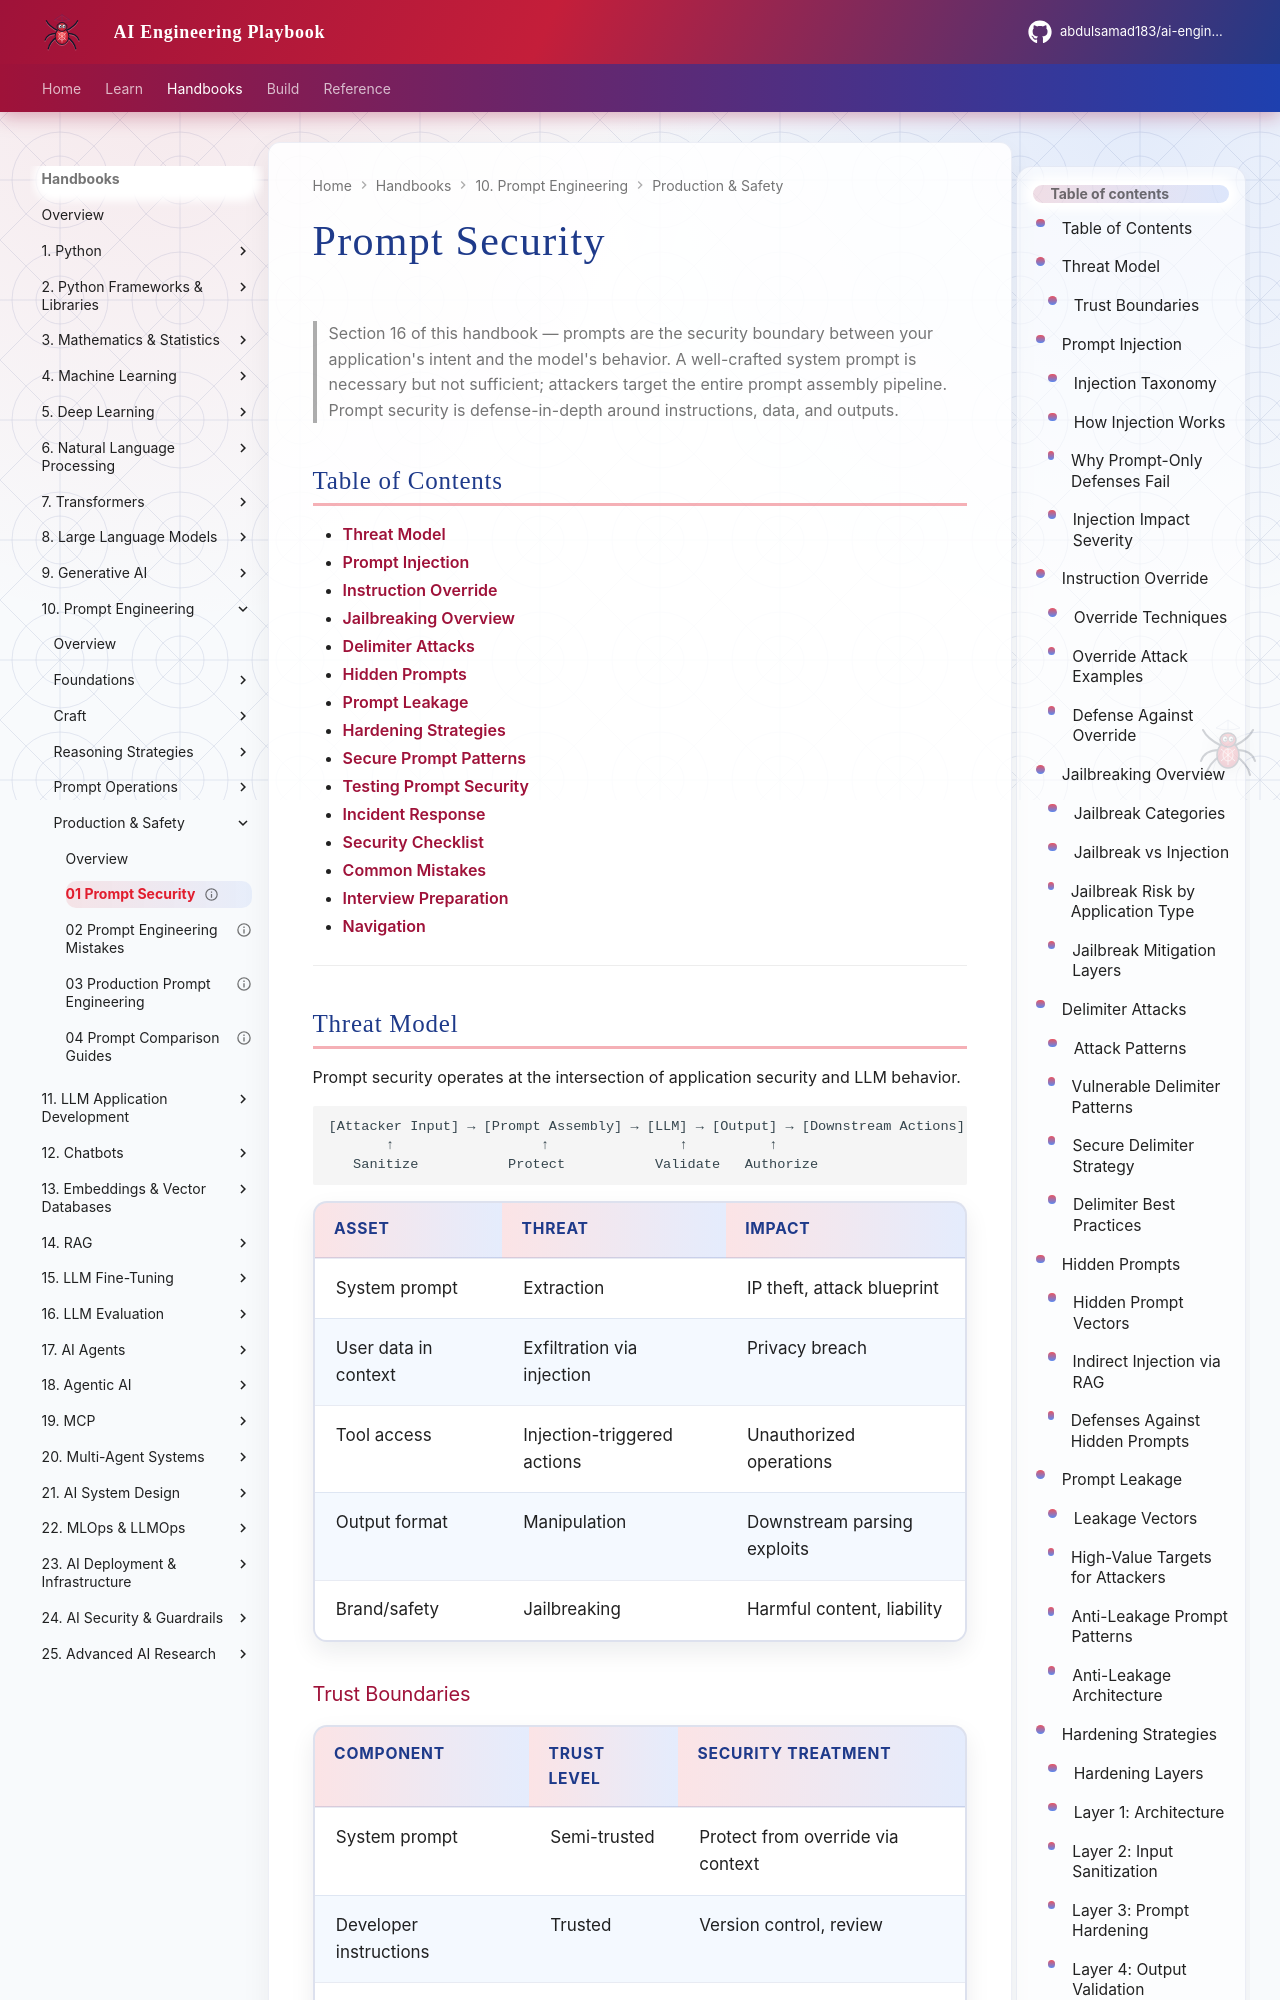

repository: abdulsamad183/ai-engineering-playbook · page: domains/prompt-engineering/production-and-safety/01-prompt-security/index.html · generator: mkdocs

---
title: "Prompt Security"
description: "Production security for prompts — injection attacks, instruction override, jailbreaking overview, delimiter attacks, hidden prompts, prompt leakage, and hardening strategies."
domain: prompt-engineering
tags: [prompt, security, production, intermediate, injection, jailbreaking]
status: published
created: 2026-07-13
updated: 2026-07-13
version: "1.0"
related:
  - prompt-testing.md
  - ../../llm-engineering/llm-security-fundamentals.md
  - ../../security/security-for-ai-backends.md
keywords: [prompt injection, jailbreaking, delimiter attacks, prompt leakage, prompt hardening, instruction override]
author: hp
---

# Prompt Security

> Section 16 of this handbook — prompts are the security boundary between your application's intent and the model's behavior. A well-crafted system prompt is necessary but not sufficient; attackers target the entire prompt assembly pipeline. Prompt security is defense-in-depth around instructions, data, and outputs.

## Table of Contents

- [Threat Model](#threat-model)
- [Prompt Injection](#prompt-injection)
- [Instruction Override](#instruction-override)
- [Jailbreaking Overview](#jailbreaking-overview)
- [Delimiter Attacks](#delimiter-attacks)
- [Hidden Prompts](#hidden-prompts)
- [Prompt Leakage](#prompt-leakage)
- [Hardening Strategies](#hardening-strategies)
- [Secure Prompt Patterns](#secure-prompt-patterns)
- [Testing Prompt Security](#testing-prompt-security)
- [Incident Response](#incident-response)
- [Security Checklist](#security-checklist)
- [Common Mistakes](#common-mistakes)
- [Interview Preparation](#interview-preparation)
- [Navigation](#navigation)

---
